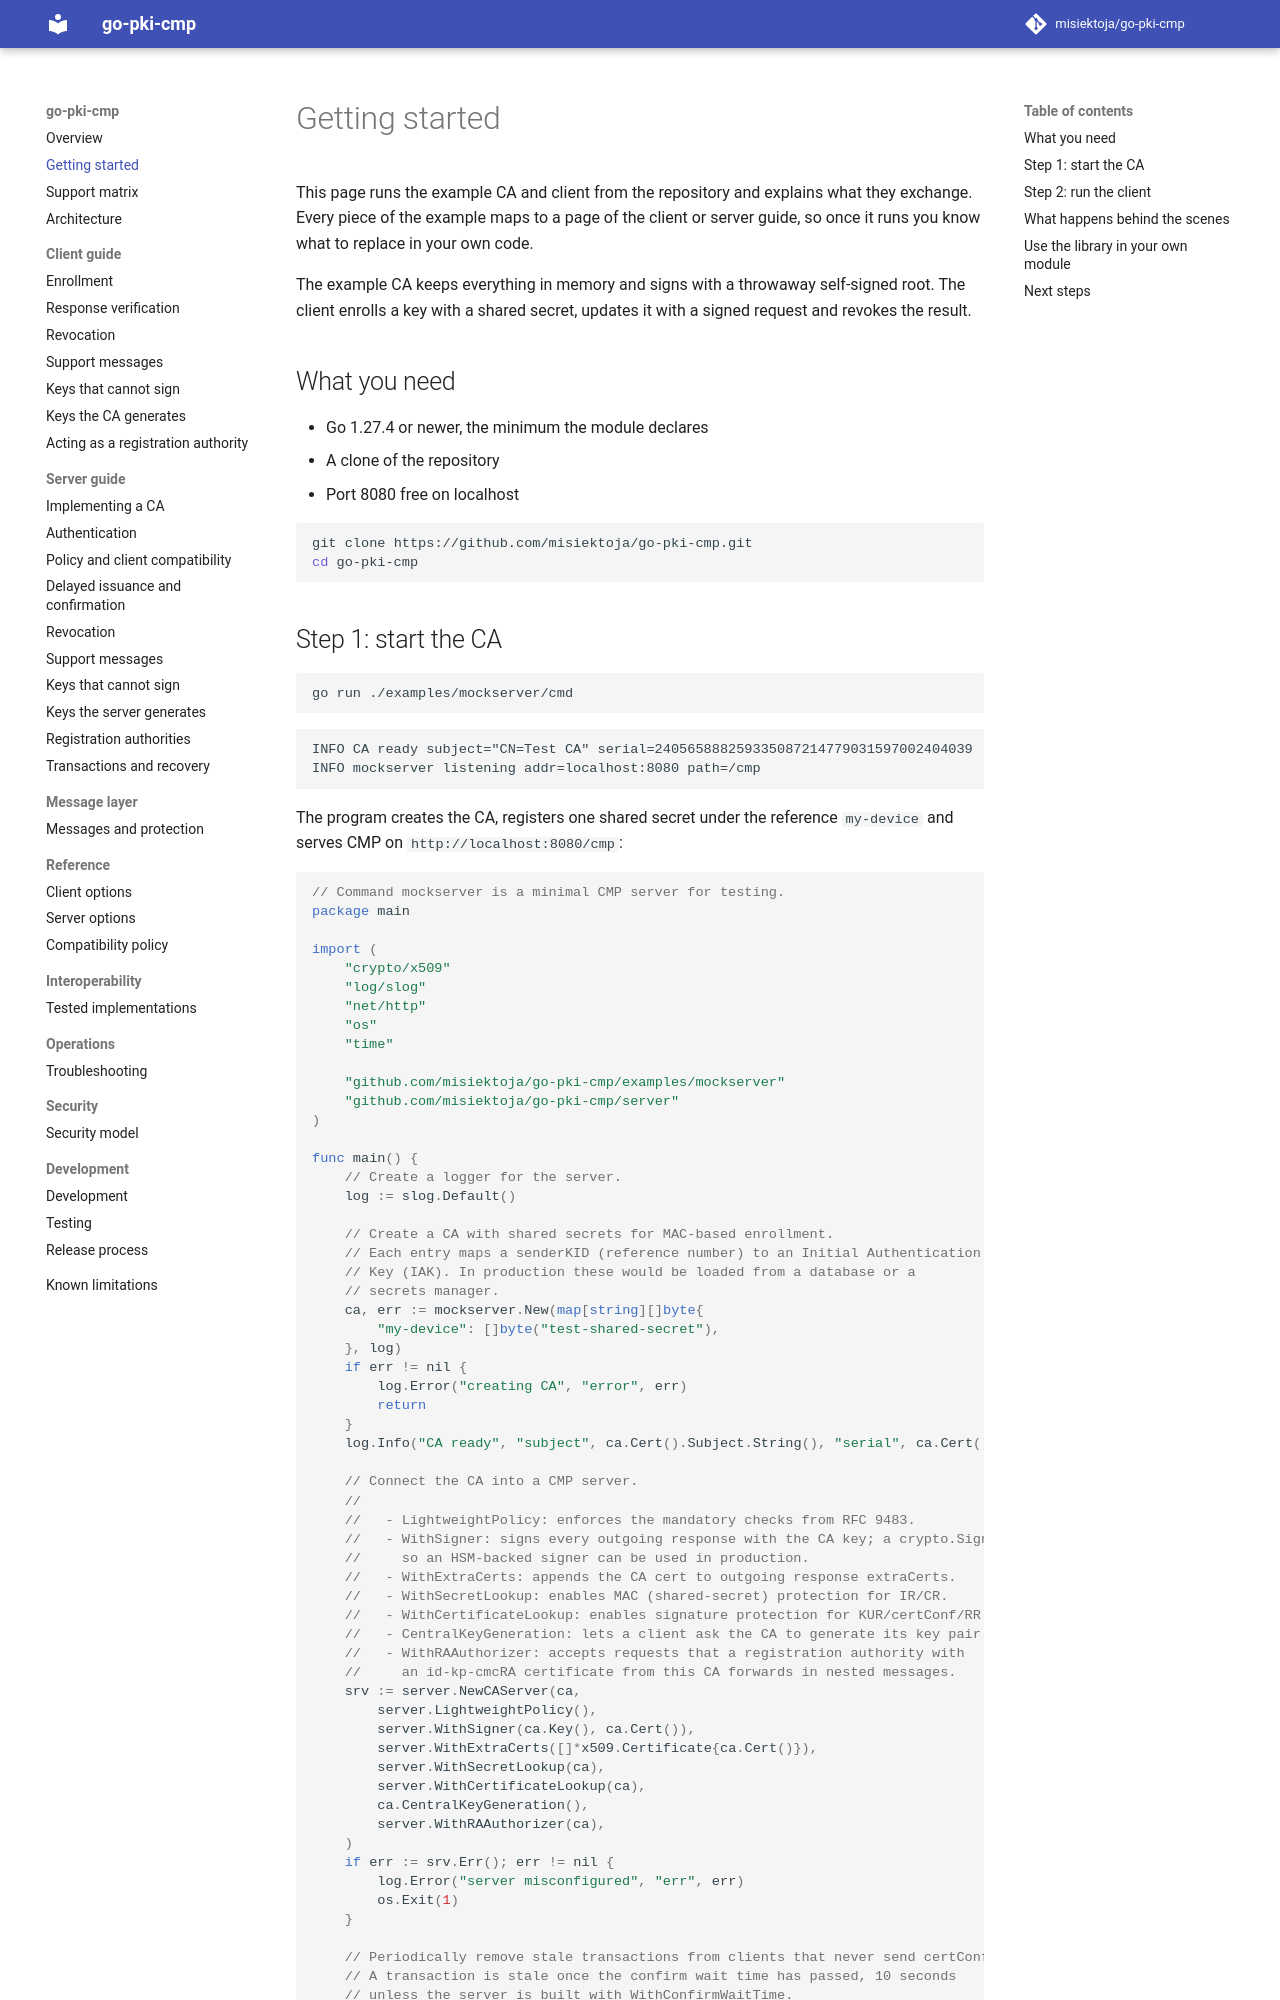

repository: misiektoja/go-pki-cmp · page: getting-started/index.html · generator: mkdocs

---
description: "Run the go-pki-cmp example CA and client to enroll with a shared secret, update a key and revoke a certificate, then reuse the pieces in your own module."
---

# Getting started

This page runs the example CA and client from the repository and explains what they exchange.
Every piece of the example maps to a page of the client or server guide, so once it runs you know
what to replace in your own code.

The example CA keeps everything in memory and signs with a throwaway self-signed root. The client
enrolls a key with a shared secret, updates it with a signed request and revokes the result.

## What you need

* Go 1.27.4 or newer, the minimum the module declares
* A clone of the repository
* Port 8080 free on localhost

```bash
git clone https://github.com/misiektoja/go-pki-cmp.git
cd go-pki-cmp
```
